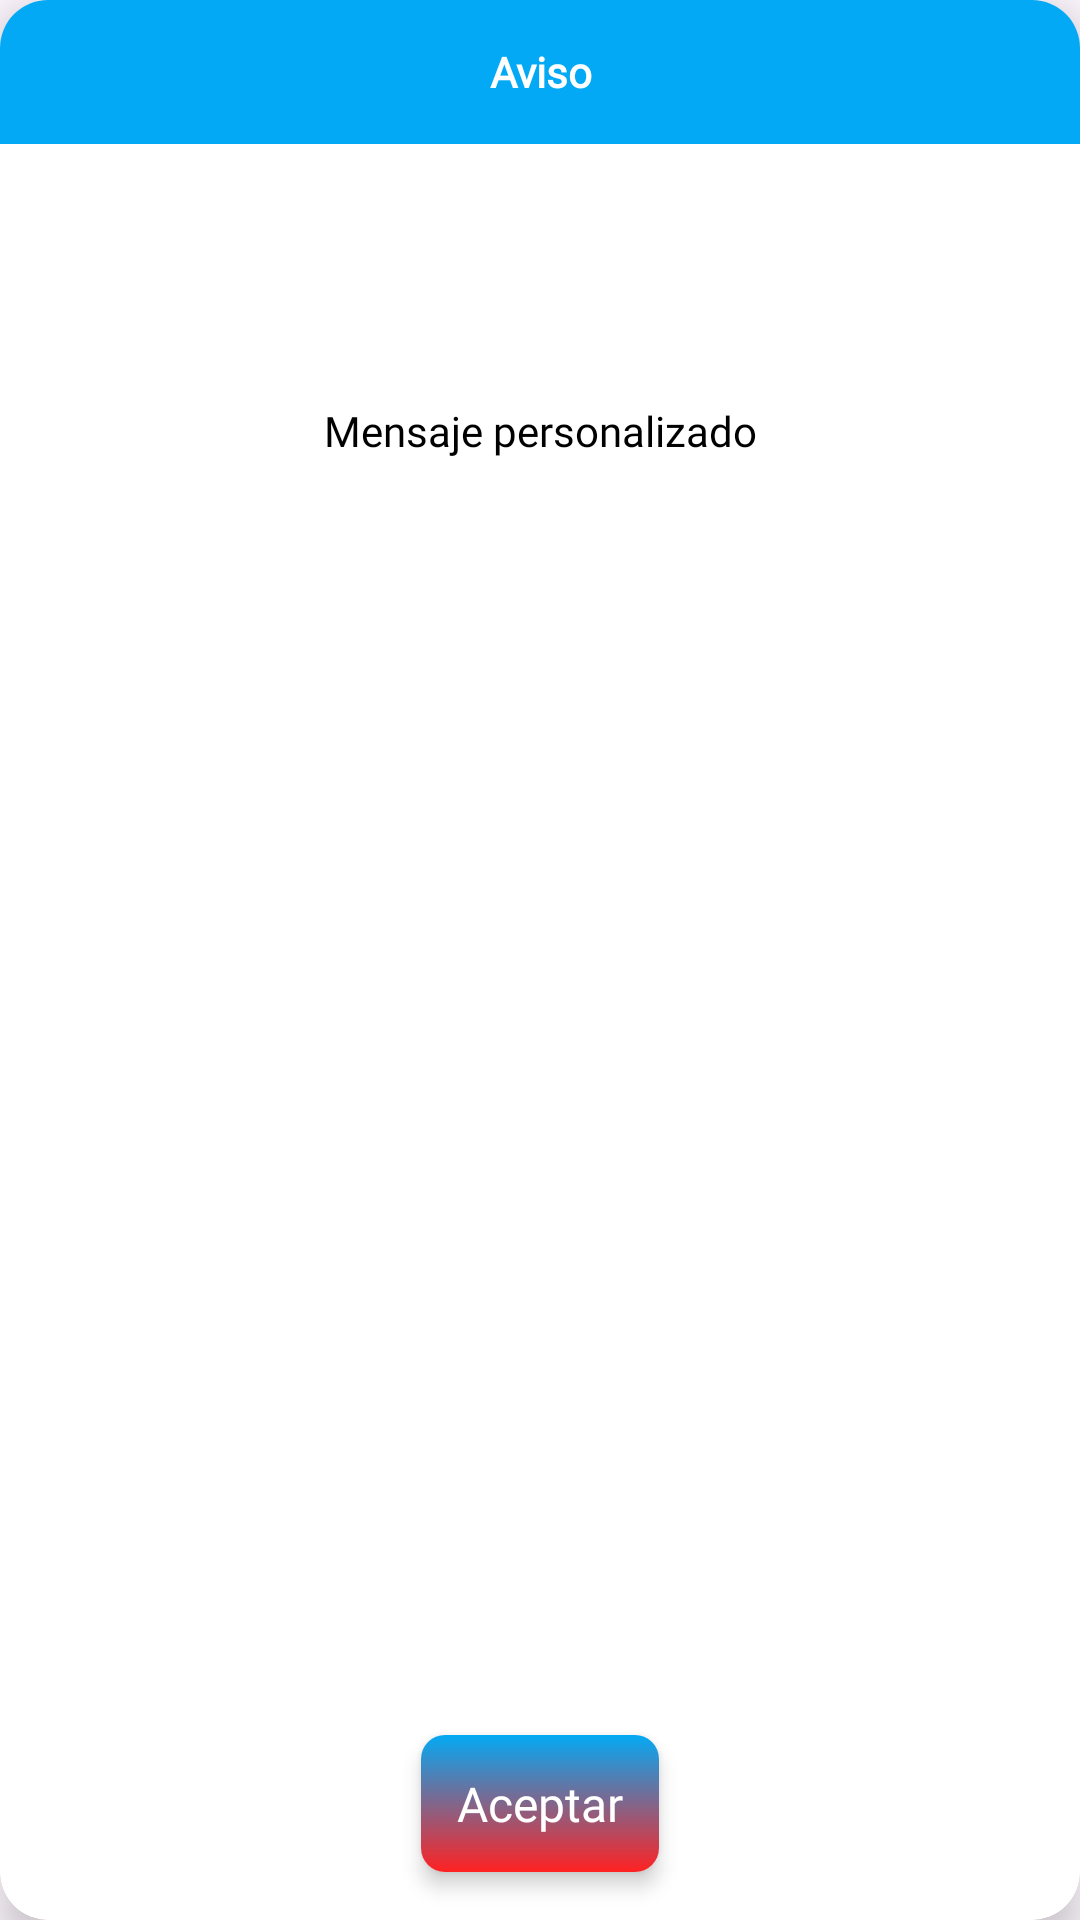

Android layout source for this screen:
<!-- AndroidManifest.xml: application theme Theme.Practica3Inovacion -->
<!-- res/layout/cuadro_msg.xml -->
<?xml version="1.0" encoding="utf-8"?>
<androidx.cardview.widget.CardView
    xmlns:android="http://schemas.android.com/apk/res/android"
    xmlns:app="http://schemas.android.com/apk/res-auto"
    android:layout_width="250dp"
    android:layout_height="300dp"
    android:layout_gravity="center"
    android:background="@color/white"
    app:cardCornerRadius="16dp"
    app:cardElevation="8dp">

    <LinearLayout
        android:layout_width="match_parent"
        android:layout_height="match_parent"
        android:orientation="vertical">

        
        <TextView
            android:layout_width="match_parent"
            android:layout_height="48dp"
            android:background="@color/AzulPastel"
            android:gravity="center"
            android:id="@+id/dialogomsg_titulo"
            android:text="Aviso"
            android:fontFamily="@font/matcha"
            android:textColor="@color/white"
            android:textSize="14sp"
            android:textStyle="bold"/>

        
        <LinearLayout
            android:layout_width="match_parent"
            android:layout_height="0dp"
            android:layout_weight="1"
            android:orientation="vertical"
            android:gravity="center_horizontal"
            android:padding="16dp">


            <ImageView
                android:layout_width="70dp"
                android:layout_height="70dp"
                android:src="@drawable/calendario"
                android:layout_marginEnd="8dp"/>


            <TextView
                android:id="@+id/dialogomsg_mensaje"
                android:layout_width="match_parent"
                android:layout_height="wrap_content"
                android:fontFamily="@font/matcha"
                android:text="Mensaje personalizado"
                android:textSize="14sp"
                android:textAlignment="center"
                android:textColor="@color/black"/>

            <ProgressBar
                android:id="@+id/dialogomsg_progressbar"
                android:layout_width="wrap_content"
                android:layout_height="wrap_content"
                android:visibility="invisible"
                android:layout_gravity="center"/>

        </LinearLayout>


        
        <androidx.cardview.widget.CardView
            android:id="@+id/dialogomsg_btnAccept"
            android:layout_width="wrap_content"
            android:layout_height="wrap_content"
            app:cardCornerRadius="8dp"
            app:cardElevation="4dp"
            android:layout_gravity="center"
            android:layout_marginBottom="16dp">

            <TextView
                android:layout_width="wrap_content"
                android:layout_height="wrap_content"
                android:id="@+id/dialogomsg_textoboton"
                android:padding="12dp"
                android:fontFamily="@font/matcha"
                android:text="Aceptar"
                android:textSize="16sp"
                android:textColor="@color/white"
                android:gravity="center"
                android:background="@drawable/degradado"/>

        </androidx.cardview.widget.CardView>

    </LinearLayout>

</androidx.cardview.widget.CardView>
<!-- resources referenced by this layout -->
<resources>
  <color name="AzulPastel">#03A9F4</color>
  <color name="black">#FF000000</color>
  <color name="white">#FFFFFF</color>
  <!-- drawable degradado (drawable) -->
  <?xml version="1.0" encoding="utf-8"?>
  <shape
      xmlns:android="http://schemas.android.com/apk/res/android">
      <gradient
          android:angle="90"
          android:startColor="@color/rojo"
          android:endColor="@color/AzulPastel"
          android:type="linear"/>
  </shape>
  <style name="Theme.Practica3Inovacion" parent="Base.Theme.Practica3Inovacion" />
  <color name="rojo">#FF2222</color>
  <style name="Base.Theme.Practica3Inovacion" parent="Theme.Material3.DayNight.NoActionBar">
          
          
      </style>
</resources>
